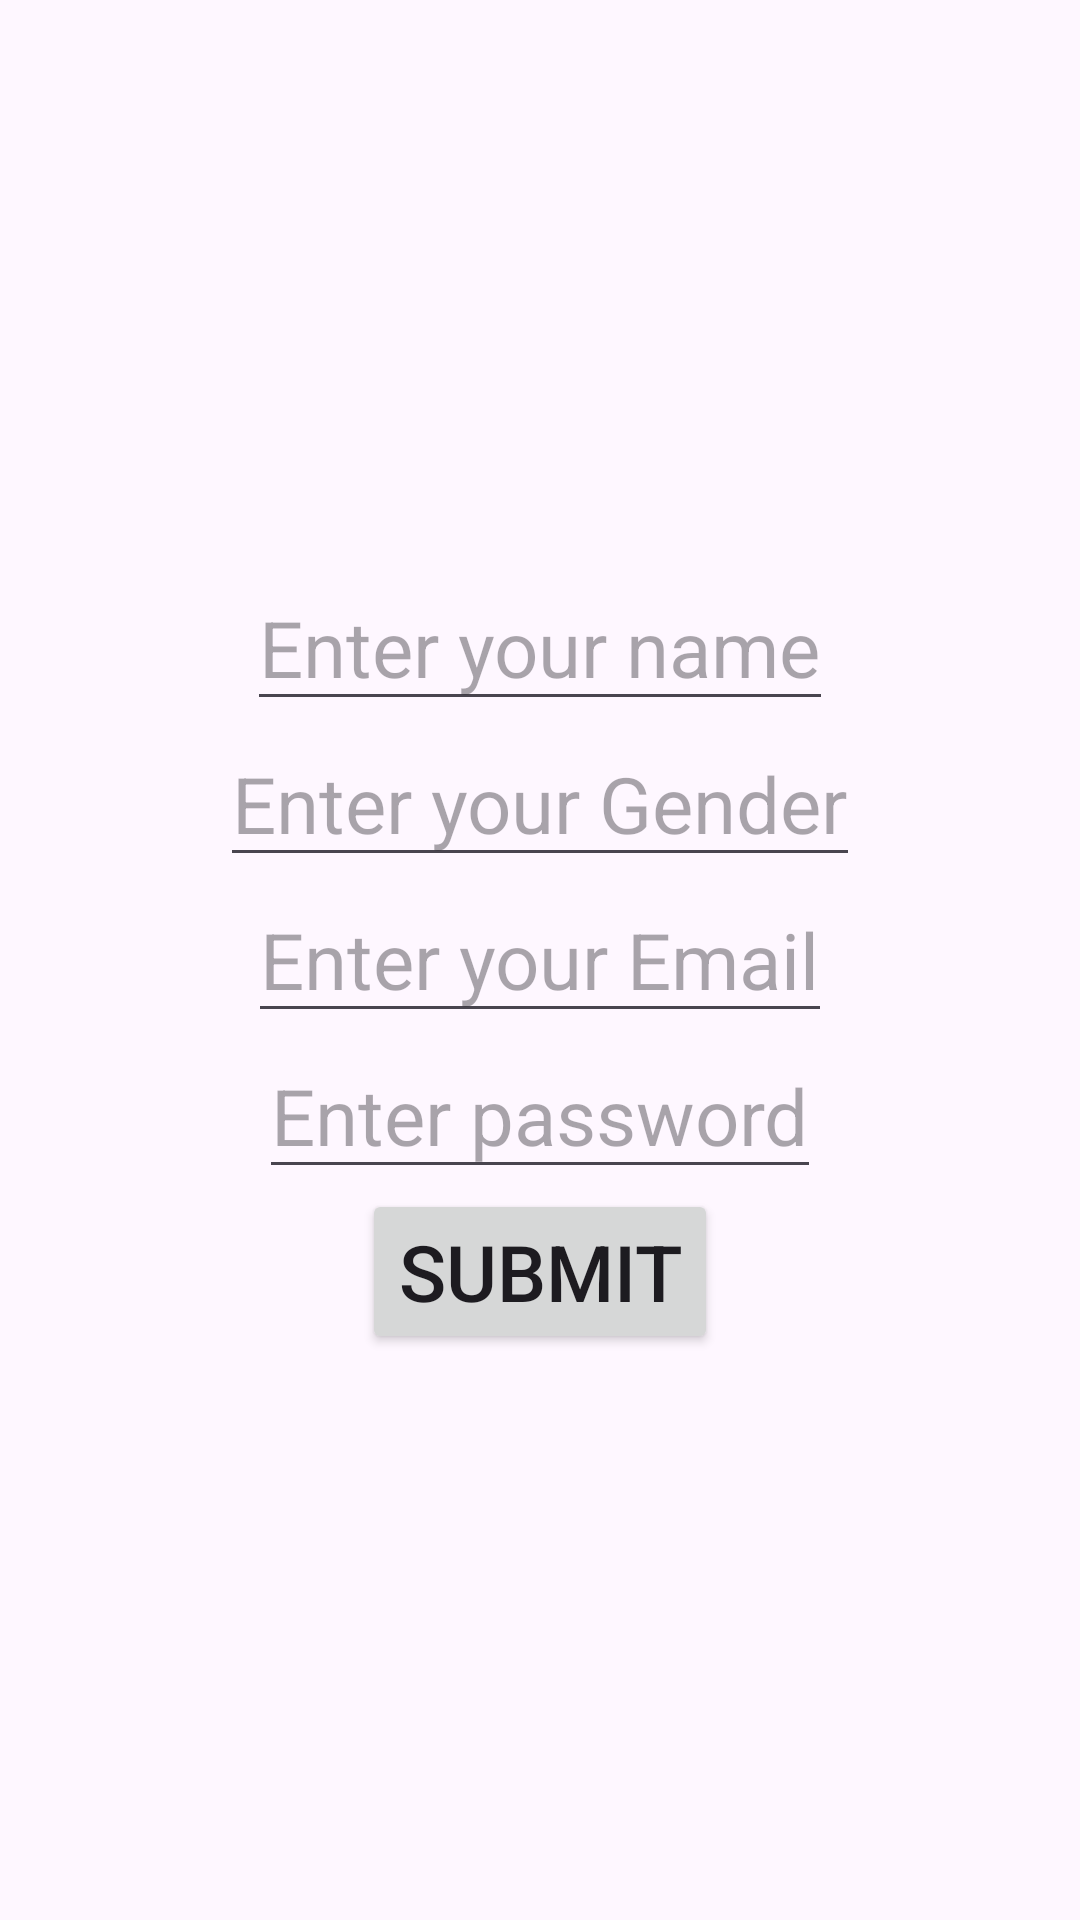

Write the Android layout XML for this screen, with the resource values it uses.
<!-- AndroidManifest.xml: application theme Theme.Connectbacktofront -->
<!-- res/layout/activity_register.xml -->
<?xml version="1.0" encoding="utf-8"?>
<LinearLayout xmlns:android="http://schemas.android.com/apk/res/android"
    xmlns:app="http://schemas.android.com/apk/res-auto"
    xmlns:tools="http://schemas.android.com/tools"
    android:id="@+id/main"
    android:layout_width="match_parent"
    android:layout_height="match_parent"
    tools:context=".MainActivity"
    android:orientation="vertical"
    android:gravity="center">

    <EditText
        android:layout_width="wrap_content"
        android:layout_height="wrap_content"
        android:hint="@string/name"
        android:textSize="26sp"
        android:inputType="text"
        android:id="@+id/name"
        android:autofillHints="name"
        />
    <EditText
        android:layout_width="wrap_content"
        android:layout_height="wrap_content"
        android:hint="@string/gender"
        android:textSize="26sp"
        android:id="@+id/gender"
        android:inputType="text"
        android:autofillHints="gender"
        />
    <EditText
        android:layout_width="wrap_content"
        android:layout_height="wrap_content"
        android:hint="@string/email"
        android:textSize="26sp"
        android:id="@+id/email"
        android:inputType="textEmailAddress"
        android:autofillHints="emailAddress"
        />
    <EditText
        android:layout_width="wrap_content"
        android:layout_height="wrap_content"
        android:hint="@string/pass"
        android:textSize="26sp"
        android:id="@+id/pass"
        android:inputType="textPassword"
        android:autofillHints="password"

        />
    <Button
        android:layout_width="wrap_content"
        android:layout_height="wrap_content"
        android:text="@string/submit"
        android:textSize="26sp"
        android:id="@+id/summit"
        />




</LinearLayout>
<!-- resources referenced by this layout -->
<resources>
  <string name="email">Enter your Email</string>
  <string name="gender">Enter your Gender</string>
  <string name="name">Enter your name</string>
  <string name="pass">Enter password</string>
  <string name="submit">Submit</string>
  <style name="Theme.Connectbacktofront" parent="Base.Theme.Connectbacktofront" />
  <style name="Base.Theme.Connectbacktofront" parent="Theme.Material3.DayNight.NoActionBar">
          
          
      </style>
</resources>
